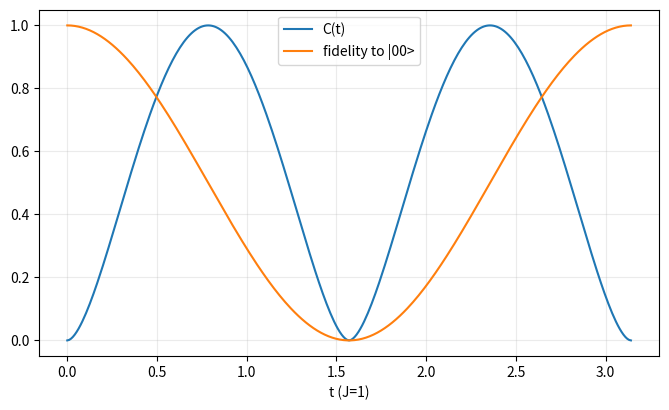
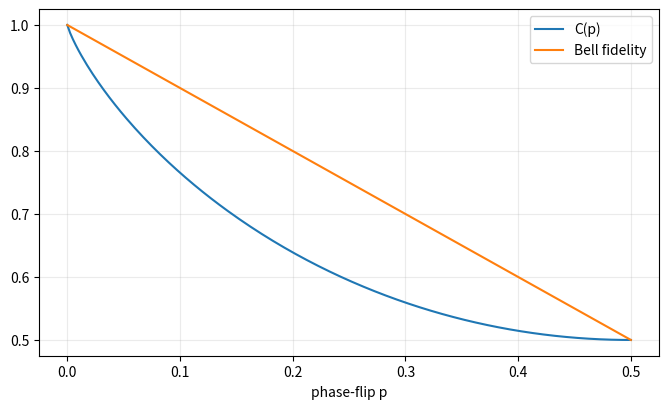
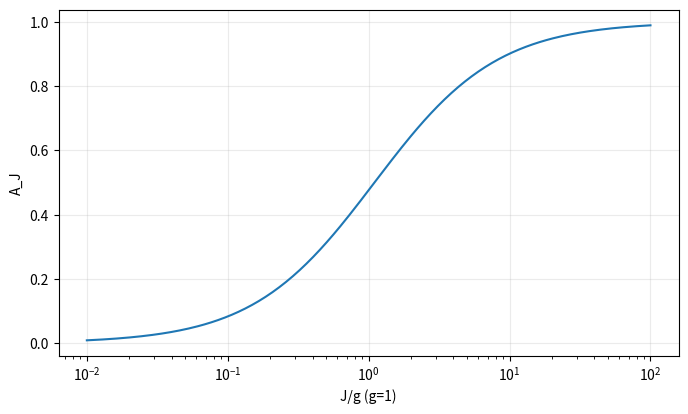

These figures' Python source, in order:
import numpy as np
import matplotlib.pyplot as plt
I2=np.eye(2,dtype=complex)
sx=np.array([[0,1],[1,0]],dtype=complex)
sz=np.array([[1,0],[0,-1]],dtype=complex)
ket00=np.array([1,0,0,0],dtype=complex)
bell=np.array([1,0,0,1],dtype=complex)/np.sqrt(2)
def density(psi): return np.outer(psi,psi.conj())
def entropy(r):
    v=np.linalg.eigvalsh((r+r.conj().T)/2); v=v[v>1e-12]
    return float(-np.sum(v*np.log2(v)))
def ptrace(r,keep):
    R=r.reshape(2,2,2,2)
    return np.trace(R,axis1=1,axis2=3) if keep==0 else np.trace(R,axis1=0,axis2=2)
def C(r): return (entropy(ptrace(r,0))+entropy(ptrace(r,1))-entropy(r))/2
def fidelity_pure(r,psi): return float(np.real(np.vdot(psi,r@psi)))
def Uxx(t,J=1):
    XX=np.kron(sx,sx)
    return np.cos(J*t)*np.eye(4)-1j*np.sin(J*t)*XX
def dephase(r,p):
    ZI=np.kron(sz,I2)
    return (1-p)*r+p*ZI@r@ZI
def autonomy(J,g,J0=.1): return abs(J)/(abs(J)+abs(g)+J0)


ts=np.linspace(0,np.pi,301); cs=[]; fs=[]
for t in ts:
    psi=Uxx(t)@ket00; r=density(psi)
    cs.append(C(r)); fs.append(fidelity_pure(r,ket00))
i=int(np.argmax(cs))
print('max C=',cs[i],' at t=',ts[i],' expected pi/4=',np.pi/4)
plt.figure(figsize=(8,4.5)); plt.plot(ts,cs,label='C(t)'); plt.plot(ts,fs,label='fidelity to |00>'); plt.legend(); plt.xlabel('t (J=1)'); plt.grid(alpha=.25); plt.show()


ps=np.linspace(0,.5,201); rb=density(bell); cd=[]; fb=[]
for p in ps:
    rp=dephase(rb,p); cd.append(C(rp)); fb.append(fidelity_pure(rp,bell))
print('p=0:',cd[0],fb[0]); print('p=.5:',cd[-1],fb[-1])
plt.figure(figsize=(8,4.5)); plt.plot(ps,cd,label='C(p)'); plt.plot(ps,fb,label='Bell fidelity'); plt.legend(); plt.xlabel('phase-flip p'); plt.grid(alpha=.25); plt.show()


ratios=np.logspace(-2,2,250); av=[autonomy(r,1,.1) for r in ratios]
plt.figure(figsize=(8,4.5)); plt.semilogx(ratios,av); plt.xlabel('J/g (g=1)'); plt.ylabel('A_J'); plt.grid(alpha=.25); plt.show()
for J,g in [(0,0),(1,0),(1,1),(.1,1)]: print(J,g,autonomy(J,g,.1))
